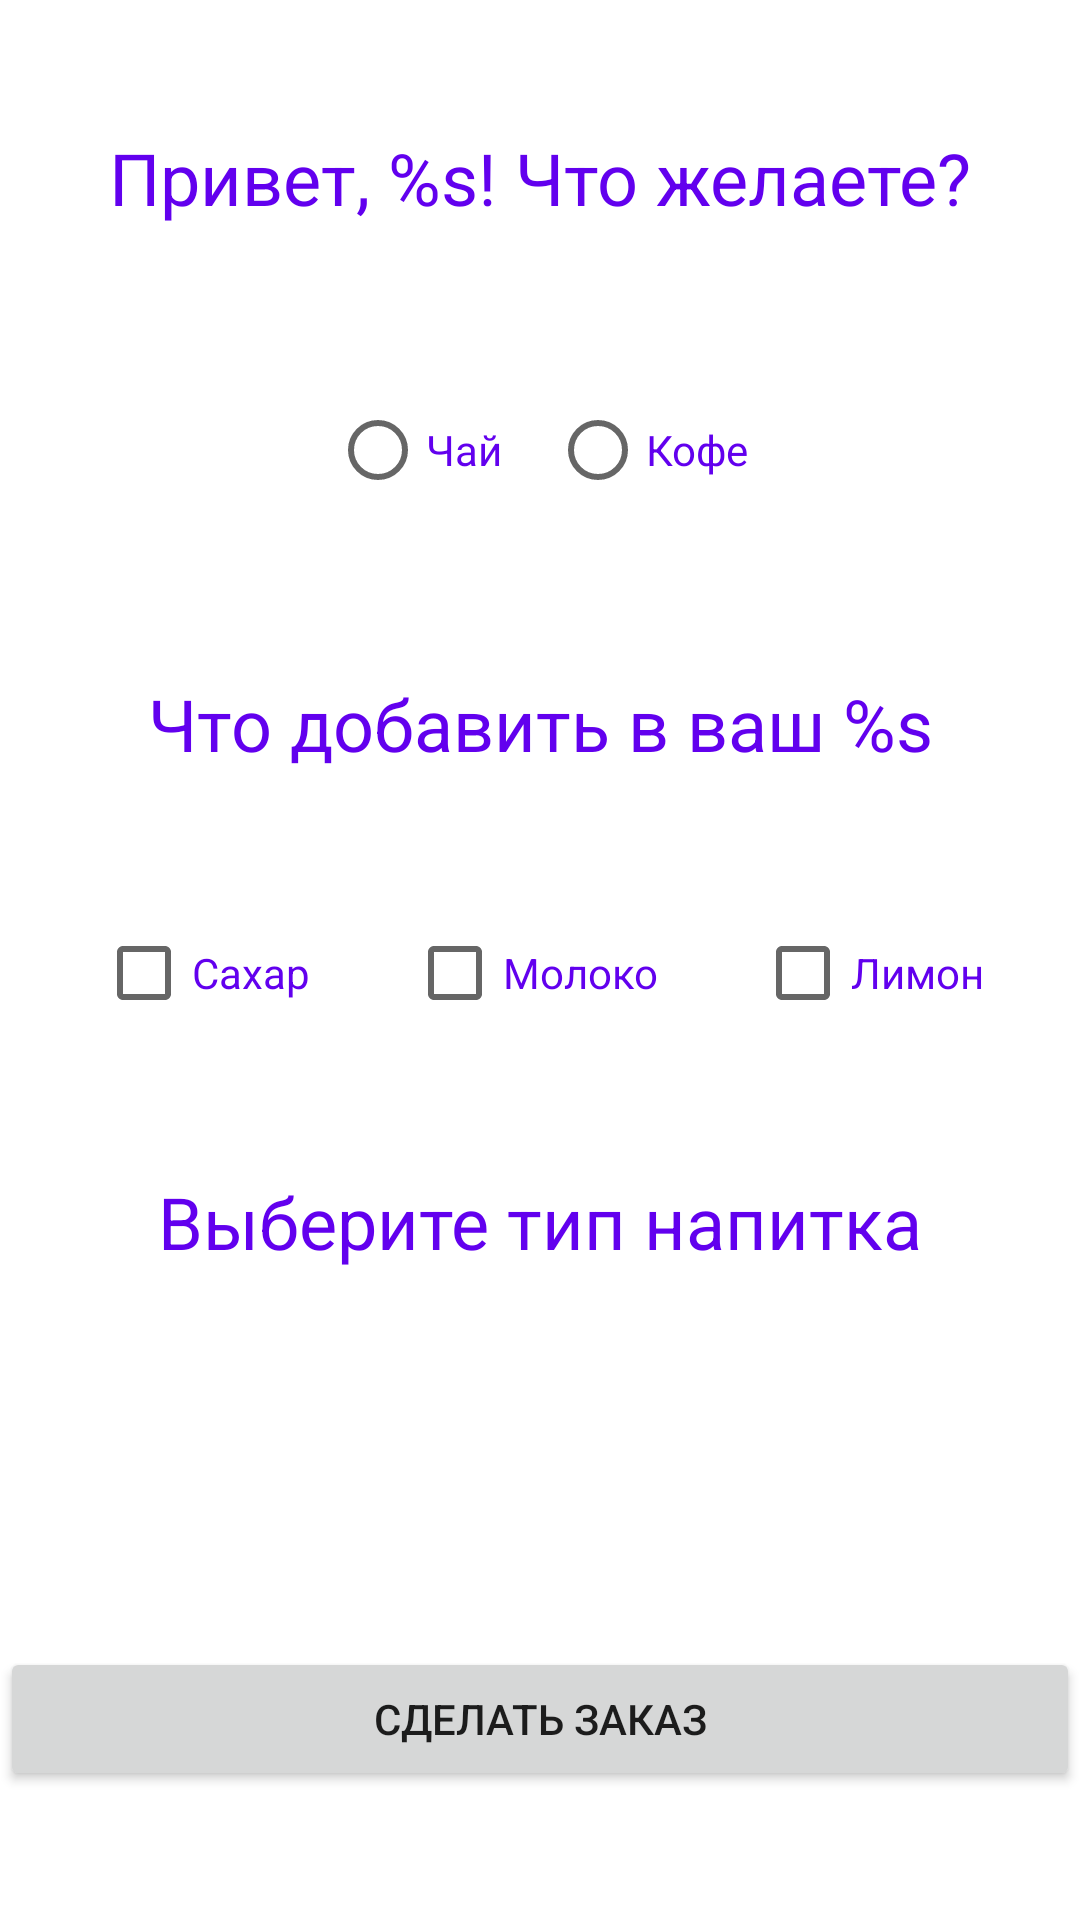

Layout XML and referenced resources for this Android screen:
<!-- AndroidManifest.xml: application theme Theme.CafeV2 -->
<!-- res/layout/activity_make_order.xml -->
<?xml version="1.0" encoding="utf-8"?>
<androidx.constraintlayout.widget.ConstraintLayout xmlns:android="http://schemas.android.com/apk/res/android"
    xmlns:app="http://schemas.android.com/apk/res-auto"
    xmlns:tools="http://schemas.android.com/tools"
    android:layout_width="match_parent"
    android:layout_height="match_parent"
    tools:context=".MakeOrderActivity">

    <TextView
        android:id="@+id/textViewGreetings"
        android:layout_width="match_parent"
        android:layout_height="wrap_content"
        android:text="@string/greetings"
        android:textAlignment="center"
        android:textColor="@color/purple_500"
        android:textSize="24sp"
        app:layout_constraintBottom_toTopOf="@+id/radioGroupDrinks"
        app:layout_constraintStart_toStartOf="parent"
        app:layout_constraintTop_toTopOf="parent" />

    <RadioGroup
        android:id="@+id/radioGroupDrinks"
        android:layout_width="match_parent"
        android:layout_height="wrap_content"
        android:gravity="center"
        android:orientation="horizontal"
        app:layout_constraintBottom_toTopOf="@+id/textViewAdditives"
        app:layout_constraintStart_toStartOf="parent"
        app:layout_constraintTop_toBottomOf="@+id/textViewGreetings">

        <RadioButton
            android:id="@+id/radioButtonTea"
            android:layout_width="wrap_content"
            android:layout_height="wrap_content"
            android:layout_margin="8dp"
            android:text="@string/tea"
            android:textColor="@color/purple_500" />

        <RadioButton
            android:id="@+id/radioButtonCoffee"
            android:layout_width="wrap_content"
            android:layout_height="wrap_content"
            android:layout_margin="8dp"
            android:text="@string/coffee"
            android:textColor="@color/purple_500" />
    </RadioGroup>

    <TextView
        android:id="@+id/textViewAdditives"
        android:layout_width="match_parent"
        android:layout_height="wrap_content"
        android:text="@string/additives"
        android:textAlignment="center"
        android:textColor="@color/purple_500"
        android:textSize="24sp"
        app:layout_constraintBottom_toTopOf="@+id/checkBoxMilk"
        app:layout_constraintStart_toStartOf="parent"
        app:layout_constraintTop_toBottomOf="@+id/radioGroupDrinks" />

    <CheckBox
        android:id="@+id/checkBoxSugar"
        android:layout_width="wrap_content"
        android:layout_height="wrap_content"
        android:text="@string/sugar"
        android:textColor="@color/purple_500"
        app:layout_constraintBottom_toBottomOf="@+id/checkBoxMilk"
        app:layout_constraintEnd_toStartOf="@id/checkBoxMilk"
        app:layout_constraintStart_toStartOf="parent"
        app:layout_constraintTop_toTopOf="@+id/checkBoxMilk" />

    <CheckBox
        android:id="@+id/checkBoxMilk"
        android:layout_width="wrap_content"
        android:layout_height="wrap_content"
        android:text="@string/milk"
        android:textColor="@color/purple_500"
        app:layout_constraintBottom_toTopOf="@+id/textViewDrinkType"
        app:layout_constraintEnd_toStartOf="@id/checkBoxLemon"
        app:layout_constraintStart_toEndOf="@+id/checkBoxSugar"
        app:layout_constraintTop_toBottomOf="@+id/textViewAdditives" />

    <CheckBox
        android:id="@+id/checkBoxLemon"
        android:layout_width="wrap_content"
        android:layout_height="wrap_content"
        android:text="@string/lemon"
        android:textColor="@color/purple_500"
        app:layout_constraintBottom_toBottomOf="@+id/checkBoxMilk"
        app:layout_constraintEnd_toEndOf="parent"
        app:layout_constraintStart_toEndOf="@+id/checkBoxMilk"
        app:layout_constraintTop_toTopOf="@+id/checkBoxMilk" />

    <TextView
        android:id="@+id/textViewDrinkType"
        android:layout_width="match_parent"
        android:layout_height="wrap_content"
        android:text="@string/choose_drink_type"
        android:textAlignment="center"
        android:textColor="@color/purple_500"
        android:textSize="24sp"
        app:layout_constraintBottom_toTopOf="@+id/spinnerTea"
        app:layout_constraintTop_toBottomOf="@+id/checkBoxMilk" />

    <Spinner
        android:id="@+id/spinnerTea"
        android:layout_width="match_parent"
        android:layout_height="wrap_content"
        android:layout_margin="8dp"
        android:entries="@array/types_of_tea"
        android:visibility="invisible"
        app:layout_constraintBottom_toTopOf="@+id/buttonMakeOrder"
        app:layout_constraintTop_toBottomOf="@+id/textViewDrinkType" />

    <Spinner
        android:id="@+id/spinnerCoffee"
        android:layout_width="match_parent"
        android:layout_height="wrap_content"
        android:layout_margin="8dp"
        android:entries="@array/types_of_coffee"
        android:visibility="invisible"
        app:layout_constraintBottom_toTopOf="@id/buttonMakeOrder"
        app:layout_constraintTop_toBottomOf="@id/textViewDrinkType"
        tools:visibility="visible" />

    <Button
        android:id="@+id/buttonMakeOrder"
        android:layout_width="match_parent"
        android:layout_height="wrap_content"
        android:text="@string/buttonMakeOrder"
        app:layout_constraintBottom_toBottomOf="parent"
        app:layout_constraintTop_toBottomOf="@+id/spinnerTea" />
</androidx.constraintlayout.widget.ConstraintLayout>
<!-- resources referenced by this layout -->
<resources>
  <array name="types_of_coffee">
          <item>Американо</item>
          <item>Эспрессо</item>
          <item>Латте</item>
      </array>
  <array name="types_of_tea">
          <item>Зелёный</item>
          <item>Чёрный</item>
      </array>
  <string name="additives">Что добавить в ваш %s</string>
  <string name="buttonMakeOrder">Сделать заказ</string>
  <string name="choose_drink_type">Выберите тип напитка</string>
  <string name="coffee">Кофе</string>
  <string name="greetings">Привет, %s! Что желаете?</string>
  <string name="lemon">Лимон</string>
  <string name="milk">Молоко</string>
  <string name="sugar">Сахар</string>
  <string name="tea">Чай</string>
  <style name="Theme.CafeV2" parent="Theme.MaterialComponents.DayNight.DarkActionBar">
          
          <item name="colorPrimary">@color/purple_500</item>
          <item name="colorPrimaryVariant">@color/purple_700</item>
          <item name="colorOnPrimary">@color/white</item>
          
          <item name="colorSecondary">@color/teal_200</item>
          <item name="colorSecondaryVariant">@color/teal_700</item>
          <item name="colorOnSecondary">@color/black</item>
          
          <item name="android:statusBarColor">?attr/colorPrimaryVariant</item>
          
      </style>
  <!-- not gathered from this repository: default colours our renderer supplied (Android Studio template values) -->
  <color name="purple_500">#FF6200EE</color>
  <color name="purple_700">#FF3700B3</color>
  <color name="teal_200">#FF03DAC5</color>
  <color name="teal_700">#FF018786</color>
  <color name="black">#FF000000</color>
  <color name="white">#FFFFFFFF</color>
</resources>
